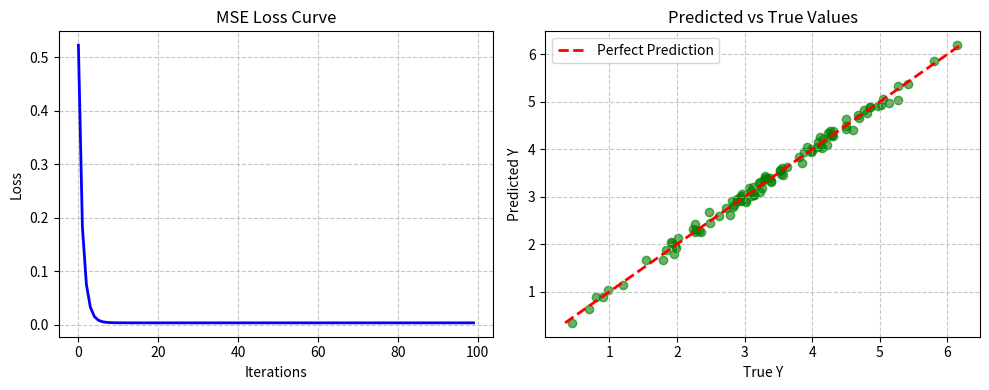

Source code (Python): (Note: this script raises an exception after producing the figure.)
# 构建一个多元线性回归，并做ch04_homework4类似求解

import numpy as np
import matplotlib.pyplot as plt

N = 3
K = 4 # N元，K个样本
X = np.random.rand(N, K)
Y = np.random.rand(N, K)

# 参数
theta = np.zeros([N, 1])
t0 = np.zeros([1, 1])

# 线性回归模型
def linear_regression(x, t0, theta):
    return t0 + theta * x

# 损失函数MSE
def Loss_function(t0, theta, X, y):
    predictions = linear_regression(X, t0, theta)
    return np.sum((predictions - y) ** 2) / (2 * K)

# 梯度下降函数
def gradient_descent(X, y, t0, theta, learning_rate, iterations):
    for i in range(iterations):
        predictions = linear_regression(X, t0, theta)
        grad_t0 = np.sum(predictions - y) / K
        grad_t = np.sum((predictions - y) * X) / K
        t0 -= learning_rate * grad_t0
        theta -= learning_rate * grad_t
    return t0, theta

# 学习率和迭代次数
learning_rate = 0.15
iterations = 1000

t0, theta = gradient_descent(X, Y, t0, theta, learning_rate, iterations)

print(f"t0: {t0}")
print(f"theta: {theta}")

# 使用优化后的参数进行预测
predictions = linear_regression(X, t0, theta)
print("Predicted values:")
print(predictions)


# 上面这个代码存在几个问题
# 1. 样本与特征的维度混淆
# 在机器学习中，通常行代表样本，列代表特征。
# 你的注释写着“N元（特征数），K个样本”，那么 X 的形状应该是 (K, N)，而不是 (N, K)。
# 目标值 Y 应该是每个样本对应一个值，形状应为 (K, 1)，而你写成了 (N, K)，这变成了多变量回归。

# 误用逐元素乘法 * 代替矩阵乘法 @
# 在 NumPy 中，* 是逐元素相乘（对应位置相乘），而多元线性回归需要的是矩阵乘法（点积）。
# 你的模型 t0 + theta * x 是错误的。正确的矩阵表达应该是 t0 + X @ theta。

# 梯度计算维度不匹配
# 你的 grad_t = np.sum((predictions - y) * X) / K 中，因为用了 *，最后 np.sum 会把整个矩阵压缩成一个标量
# 但你的 theta 是 (N, 1) 的向量，用一个标量去更新向量，数学上完全错误。正确的梯度公式是
# 代码应写为 (X.T @ error) / K

# 对纯随机数做回归没有意义
# 你的 X 和 Y 都是 np.random.rand 生成的纯随机数，它们之间没有线性关系。即使代码写对了，求出来的 theta 也没有实际意义。
# 通常需要自己构造一个真实的 theta 来生成 Y（加上一点噪声），这样回归才有验证价值。


# 修正了维度、矩阵乘法，并加入了损失函数可视化
import numpy as np
import matplotlib.pyplot as plt

# ================= 1. 数据准备 =================
K = 100  # 样本数量 (通常样本数远大于特征数)
N = 3    # 特征数量 (N元)

# X 的形状应为 (K, N)，Y 的形状应为 (K, 1)
X = np.random.rand(K, N)
# 构造真实的参数来生成 Y，让回归有意义 (加入少量高斯噪声)
true_theta = np.array([[2.0], [3.0], [-1.5]])
true_t0 = 1.5
Y = true_t0 + X @ true_theta + np.random.randn(K, 1) * 0.1 

# ================= 2. 参数初始化 =================
theta = np.zeros([N, 1])
t0 = np.zeros([1, 1])

# ================= 3. 模型与损失函数 =================
# 线性回归模型 (注意使用矩阵乘法 @)
def linear_regression(X, t0, theta):
    return t0 + X @ theta

# 损失函数 MSE
def Loss_function(t0, theta, X, y):
    predictions = linear_regression(X, t0, theta)
    return np.sum((predictions - y) ** 2) / (2 * K)

# ================= 4. 梯度下降 =================
def gradient_descent(X, y, t0, theta, learning_rate, iterations):
    K = X.shape[0]
    loss_history = []
    for i in range(iterations):
        predictions = linear_regression(X, t0, theta)
        error = predictions - y  # 形状: (K, 1)

        # 计算梯度 (注意使用矩阵乘法 @ 和转置 .T)
        grad_t0 = np.sum(error) / K # 标量
        grad_t = (X.T @ error) / K # X.T 是 (N, K), error 是 (K, 1) -> 结果 (N, 1)

        # 更新参数
        t0 -= learning_rate * grad_t0
        theta -= learning_rate * grad_t

        # 记录损失以便画图
        if i % 10 == 0:
            loss_history.append(Loss_function(t0, theta, X, y))
    return t0, theta, loss_history

# ================= 5. 训练模型 =================
learning_rate = 0.5  # 学习率
iterations = 1000    # 迭代次数

t0_opt, theta_opt, loss_history = gradient_descent(X, Y, t0, theta, learning_rate, iterations)

# ================= 6. 结果输出 =================
print("========== 优化结果 ==========")
# print(f"真实 t0: {true_t0[0,0]:.4f}  |  预测 t0: {t0_opt[0,0]:.4f}")
print(f"真实 theta: {true_theta.flatten()}")
print(f"预测 theta: {theta_opt.flatten()}")

# ================= 7. 可视化 =================
plt.figure(figsize=(10, 4))

# 图1：损失下降曲线
plt.subplot(1, 2, 1)
plt.plot(loss_history, color='b', linewidth=2)
plt.title("MSE Loss Curve", fontsize=12)
plt.xlabel("Iterations", fontsize=10)
plt.ylabel("Loss", fontsize=10)
plt.grid(True, linestyle='--', alpha=0.7)

# 图2：预测值 vs 真实值
plt.subplot(1, 2, 2)
predictions = linear_regression(X, t0_opt, theta_opt)
plt.scatter(Y, predictions, alpha=0.6, color='green')
# 画一条 y=x 的参考线
min_val = min(Y.min(), predictions.min())
max_val = max(Y.max(), predictions.max())
plt.plot([min_val, max_val], [min_val, max_val], 'r--', linewidth=2, label='Perfect Prediction')
plt.title("Predicted vs True Values", fontsize=12)
plt.xlabel("True Y", fontsize=10)
plt.ylabel("Predicted Y", fontsize=10)
plt.legend()
plt.grid(True, linestyle='--', alpha=0.7)

plt.tight_layout()
# plt.show()
plt.savefig("/workspace/Quant/Hands-on-ML/第4章 线性回归/ch04_homework/homework5_Linear_Regression_Fit.png")
